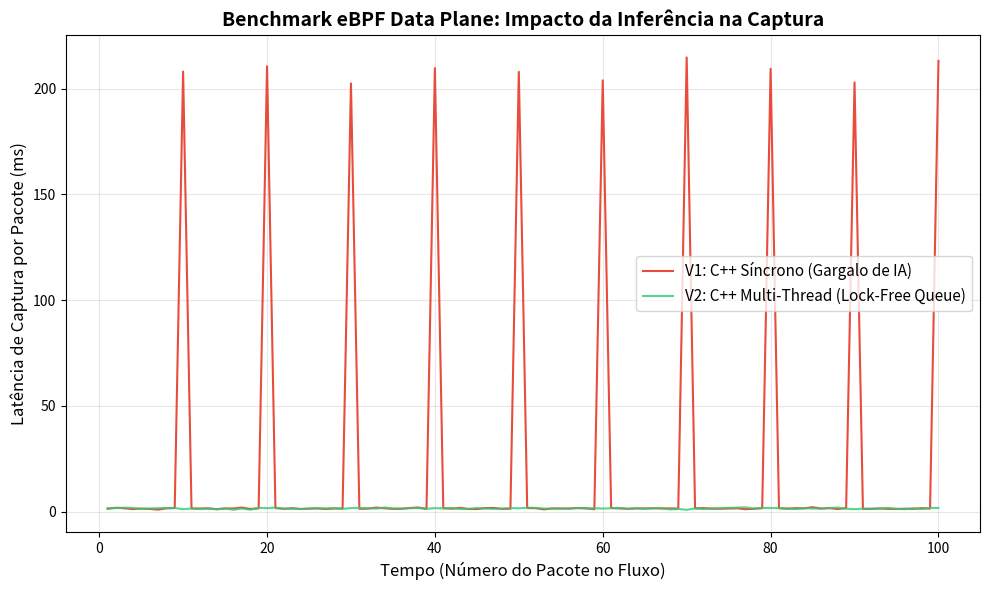

The matplotlib source for this figure: (Note: this script raises an exception after producing the figure.)
import matplotlib.pyplot as plt
import numpy as np
import os

packets = np.arange(1, 101)

# V1: Síncrono (Inferência bloqueia a fila)
# A cada 10 pacotes, temos um spike de latência de ~200ms para inferência do LibTorch
latency_v1 = []
for p in packets:
    if p % 10 == 0:
        latency_v1.append(200 + np.random.normal(10, 5))
    else:
        latency_v1.append(1 + np.random.normal(0.5, 0.2))

# V2: Assíncrono / Multi-Thread (Produtor Consumidor)
# Latência constante de leitura da eBPF, enquanto a inferência ocorre em thread separada
latency_v2 = [1 + np.random.normal(0.5, 0.2) for _ in packets]

fig, ax = plt.subplots(figsize=(10, 6))

ax.plot(packets, latency_v1, color='#e74c3c', label='V1: C++ Síncrono (Gargalo de IA)')
ax.plot(packets, latency_v2, color='#2ecc71', label='V2: C++ Multi-Thread (Lock-Free Queue)', alpha=0.8)

ax.set_ylabel('Latência de Captura por Pacote (ms)', fontsize=12)
ax.set_xlabel('Tempo (Número do Pacote no Fluxo)', fontsize=12)
ax.set_title('Benchmark eBPF Data Plane: Impacto da Inferência na Captura', fontsize=14, fontweight='bold')
ax.legend(fontsize=11)
ax.grid(True, alpha=0.3)

plt.tight_layout()

artifact_dir = r"C:\Users\abraa\.gemini\antigravity\brain\14be85a5-d9ba-430e-b431-2cc4a11c614e"
output_path = os.path.join(artifact_dir, "benchmark_daemon_chart.png")
plt.savefig(output_path, dpi=300)
print(f"Chart saved to {output_path}")
